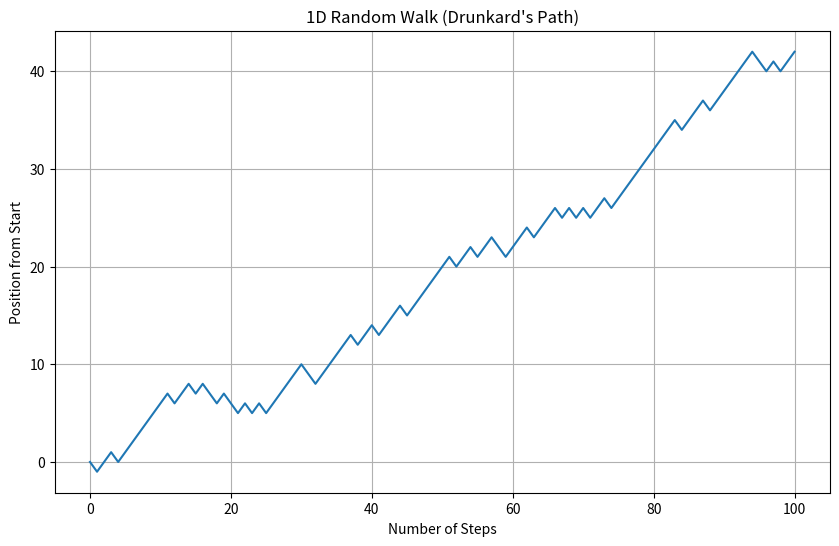

Generate this figure with matplotlib:
import numpy as np
import matplotlib.pyplot as plt

# Simulation parameters
num_steps = 100

# Creating random steps
# Each choice should be either 1 or -1 (i.e forward or backward)

steps = np.random.choice([1,-1], size = num_steps, p=[0.7,0.3])

#Calculating the path
#The position at any point is the sum of the random 1000 steps taken
#np.insert(0,0) we want to have 0 as the starting position not 1 (which would have meant he has 
#already taken a step)
positions = np.cumsum(np.insert(steps,0,0))

#Visualizing our code
plt.figure(figsize=(10,6))   #create graph
plt.plot(positions)             #plot positions

#Adding Labels to Plot
plt.title("1D Random Walk (Drunkard's Path)")
plt.xlabel("Number of Steps")
plt.ylabel("Position from Start")
plt.grid(True)

plt.show()

